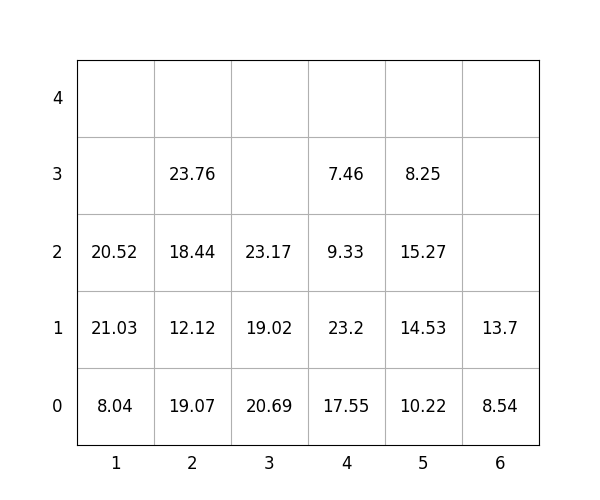

The data file committed next to this chart (first rows):
idx, loc_x, loc_y, loc_z, weight, group, score, seq, reloc, size(ft)
1, 4, 0, 0, 17.55, 3, 317.6, 0, 1.0, 20
2, 5, 0, 0, 10.22, 1, 110.2, 0, 1.0, 20
3, 2, 0, 0, 19.07, 0, 19.07, 0, 1.0, 20
4, 1, 0, 0, 8.04, 0, 8.04, 0, 0, 20
5, 5, 0, 1, 14.53, 1, 114.5, 0, 1.0, 20
6, 2, 0, 1, 12.12, 0, 12.12, 0, 1.0, 20
7, 4, 0, 1, 23.2, 3, 323.2, 0, 1.0, 20
8, 6, 0, 0, 8.54, 0, 8.54, 0, 0, 20
9, 2, 0, 2, 18.44, 1, 118.4, 0, 1.0, 20
10, 5, 0, 2, 15.27, 0, 15.27, 0, 1.0, 20
11, 1, 0, 1, 21.03, 1, 121, 1, 1.0, 20
12, 4, 0, 2, 9.33, 3, 309.3, 2, 1.0, 20
13, 6, 0, 1, 13.7, 2, 213.7, 3, 0, 20
14, 1, 0, 2, 20.52, 1, 120.5, 4, 1.0, 20
15, 5, 0, 3, 8.25, 3, 308.2, 5, 1, 20
16, 2, 0, 3, 23.76, 1, 123.8, 6, 1.0, 20
17, 3, 0, 0, 20.69, 2, 220.7, 7, 1.0, 20
18, 3, 0, 1, 19.02, 2, 219, 8, 1.0, 20
19, 4, 0, 3, 7.46, 3, 307.5, 9, 1.0, 20
20, 3, 0, 2, 23.17, 1, 123.2, 10, 1.0, 20
